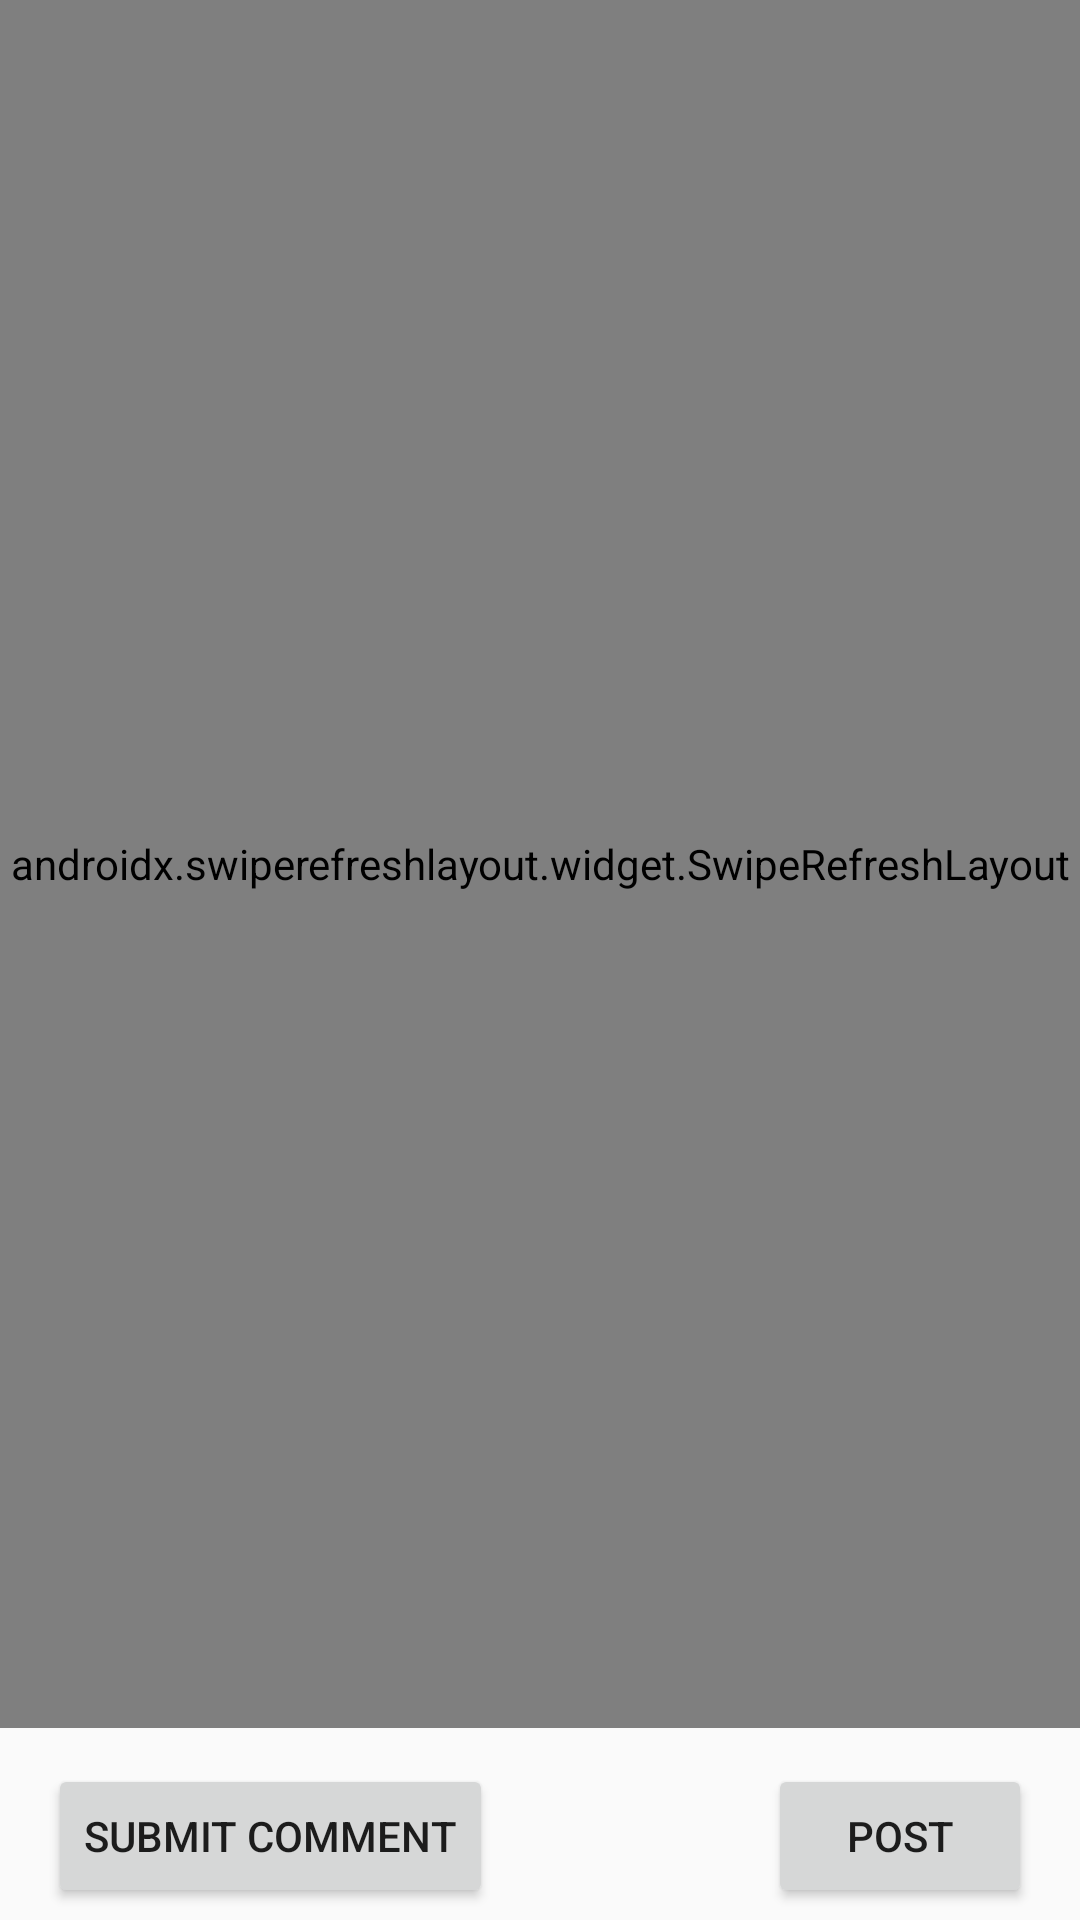

Here is an Android app screen rendered from its layout file. Give the layout XML and the strings, colors and styles it references.
<!-- AndroidManifest.xml: activity theme Theme.AppCompat.DayNight.DarkActionBar -->
<!-- res/layout/activity_main.xml -->
<androidx.constraintlayout.widget.ConstraintLayout
    xmlns:android="http://schemas.android.com/apk/res/android"
    xmlns:app="http://schemas.android.com/apk/res-auto"
    xmlns:tools="http://schemas.android.com/tools"
    android:layout_width="match_parent"
    android:layout_height="match_parent"
    tools:context=".MainActivity">

    <androidx.swiperefreshlayout.widget.SwipeRefreshLayout
        android:id="@+id/swipeRefreshLayout"
        android:layout_width="0dp"
        android:layout_height="0dp"
        app:layout_constraintTop_toTopOf="parent"
        app:layout_constraintBottom_toTopOf="@+id/btnRefresh"
        app:layout_constraintLeft_toLeftOf="parent"
        app:layout_constraintRight_toRightOf="parent">

        <androidx.recyclerview.widget.RecyclerView
            android:id="@+id/recyclerView"
            android:layout_width="match_parent"
            android:layout_height="match_parent"
            android:layout_marginBottom="16dp" />

    </androidx.swiperefreshlayout.widget.SwipeRefreshLayout>

    <Button
        android:id="@+id/btnRefresh"
        android:layout_width="wrap_content"
        android:layout_height="wrap_content"
        android:text="Refresh"
        app:layout_constraintBottom_toBottomOf="parent"
        app:layout_constraintLeft_toLeftOf="parent"
        android:layout_marginLeft="16dp"
        android:layout_marginBottom="16dp"
        android:visibility="invisible"
        />


    <Button
        android:id="@+id/btnModalComment"
        android:layout_width="wrap_content"
        android:layout_height="wrap_content"
        android:layout_marginLeft="16dp"
        android:layout_marginBottom="4dp"
        android:text="Submit Comment"
        app:layout_constraintBottom_toBottomOf="parent"
        app:layout_constraintLeft_toLeftOf="parent" />

    <Button
        android:id="@+id/btnSModal"
        android:layout_width="wrap_content"
        android:layout_height="wrap_content"
        android:layout_marginRight="16dp"
        android:layout_marginBottom="4dp"
        android:text="Post"
        app:layout_constraintBottom_toBottomOf="parent"
        app:layout_constraintRight_toRightOf="parent" />

</androidx.constraintlayout.widget.ConstraintLayout>
<!-- resources referenced by this layout -->
<resources>

</resources>
